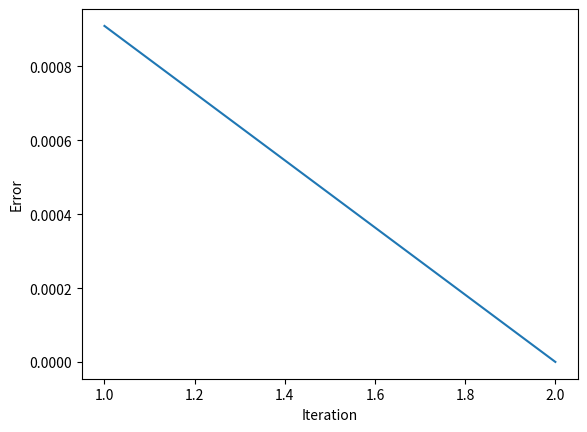

Write the Python code that produced this figure.
import math
import random
import matplotlib.pyplot as plt
from typing import List
min_error = 1e-6


def func(x: float, a: int, b: int, d: float) -> float:
    return a * math.sin(b * x) + d


def speed_training(t_output: List[float], i: int, input_number) -> float:
    speed_training = 0
    for j in range(input_number):
        speed_training += t_output[i + j]**2
    return 1 / (1 + speed_training)


def my_output(
    weights: List[float],
    t: float,
    input_number: int,
    t_output: List[float],
    shift: int,
) -> float:
    output_ = 0
    for i in range(input_number):  # Столько значений будет подаваться на вход
        output_ += weights[i] * t_output[i + shift]  # Сдвиг для прогнозирования
    return output_ - t


def training(input_number: int, t_number: int, t_output: List[float]):
    weights = [random.uniform(-1, 1) for _ in range(input_number)]
    t = random.uniform(0.1, 1)
    data_for_drawing = ([], [])
    error = 1
    iter = 0
    while error > min_error:
        error = 0
        iter += 1
        for i in range(t_number - input_number):
            output = my_output(weights, t, input_number, t_output, i)
            training_speed = speed_training(t_output, i, input_number)
            # Изменение весовых коэффициентов
            for j in range(input_number):
                ideal_output = t_output[i + input_number]
                weights[j] -= (
                    training_speed * (output - ideal_output) * t_output[i + j]
                )
            # Изменяем порог нейронной сети
            t += training_speed * (output - ideal_output)
            # Изменяем среднеквадратичную ошибку
            error += (output - ideal_output) ** 2
            error /= 2
        data_for_drawing[0].append(iter)
        data_for_drawing[1].append(error)
    return weights, t, data_for_drawing, iter


def main():
    a = 1
    b = 9
    d = 0.5
    input_number = 4
    t_number = 34
    test_number = 19
    step = 0.1
    t_output = [
        func(i * step, a, b, d) for i in range(t_number + input_number)
    ]
    test_output = [
        func(i * step, a, b, d)
        for i in range(t_number, t_number + test_number)
    ]

    training_weight, training_t, data_for_drawing, epochs = training(input_number, t_number, t_output)

    plt.plot(*data_for_drawing)
    plt.ylabel("Error")
    plt.xlabel("Iteration")
    plt.show()

    print("Результаты обучения:")
    print(f"Веса: {training_weight}, Предел: {training_t}")
    print(
        "{:<25}{:<27}{}".format("Эталонное значение", "Текущее значение", "Погрешность")
    )

    for i in range(t_number - input_number):
        output_ = my_output(
            training_weight, training_t, input_number, t_output, i
        )
        print(
            f"{t_output[i + input_number]:<25} {output_:<25} {(t_output[i + input_number] - output_)}"
        )
    print(f'Number of epochs: {epochs}')

    print("\n\nРезультаты тестирования:")
    for i in range(test_number - input_number):
        output_ = my_output(training_weight, training_t, input_number, test_output, i)
        print(
            f"{test_output[i + input_number]:<25} {output_:<25} {(test_output[i + input_number] - output_)}"
        )


if __name__ == "__main__":
    main()
